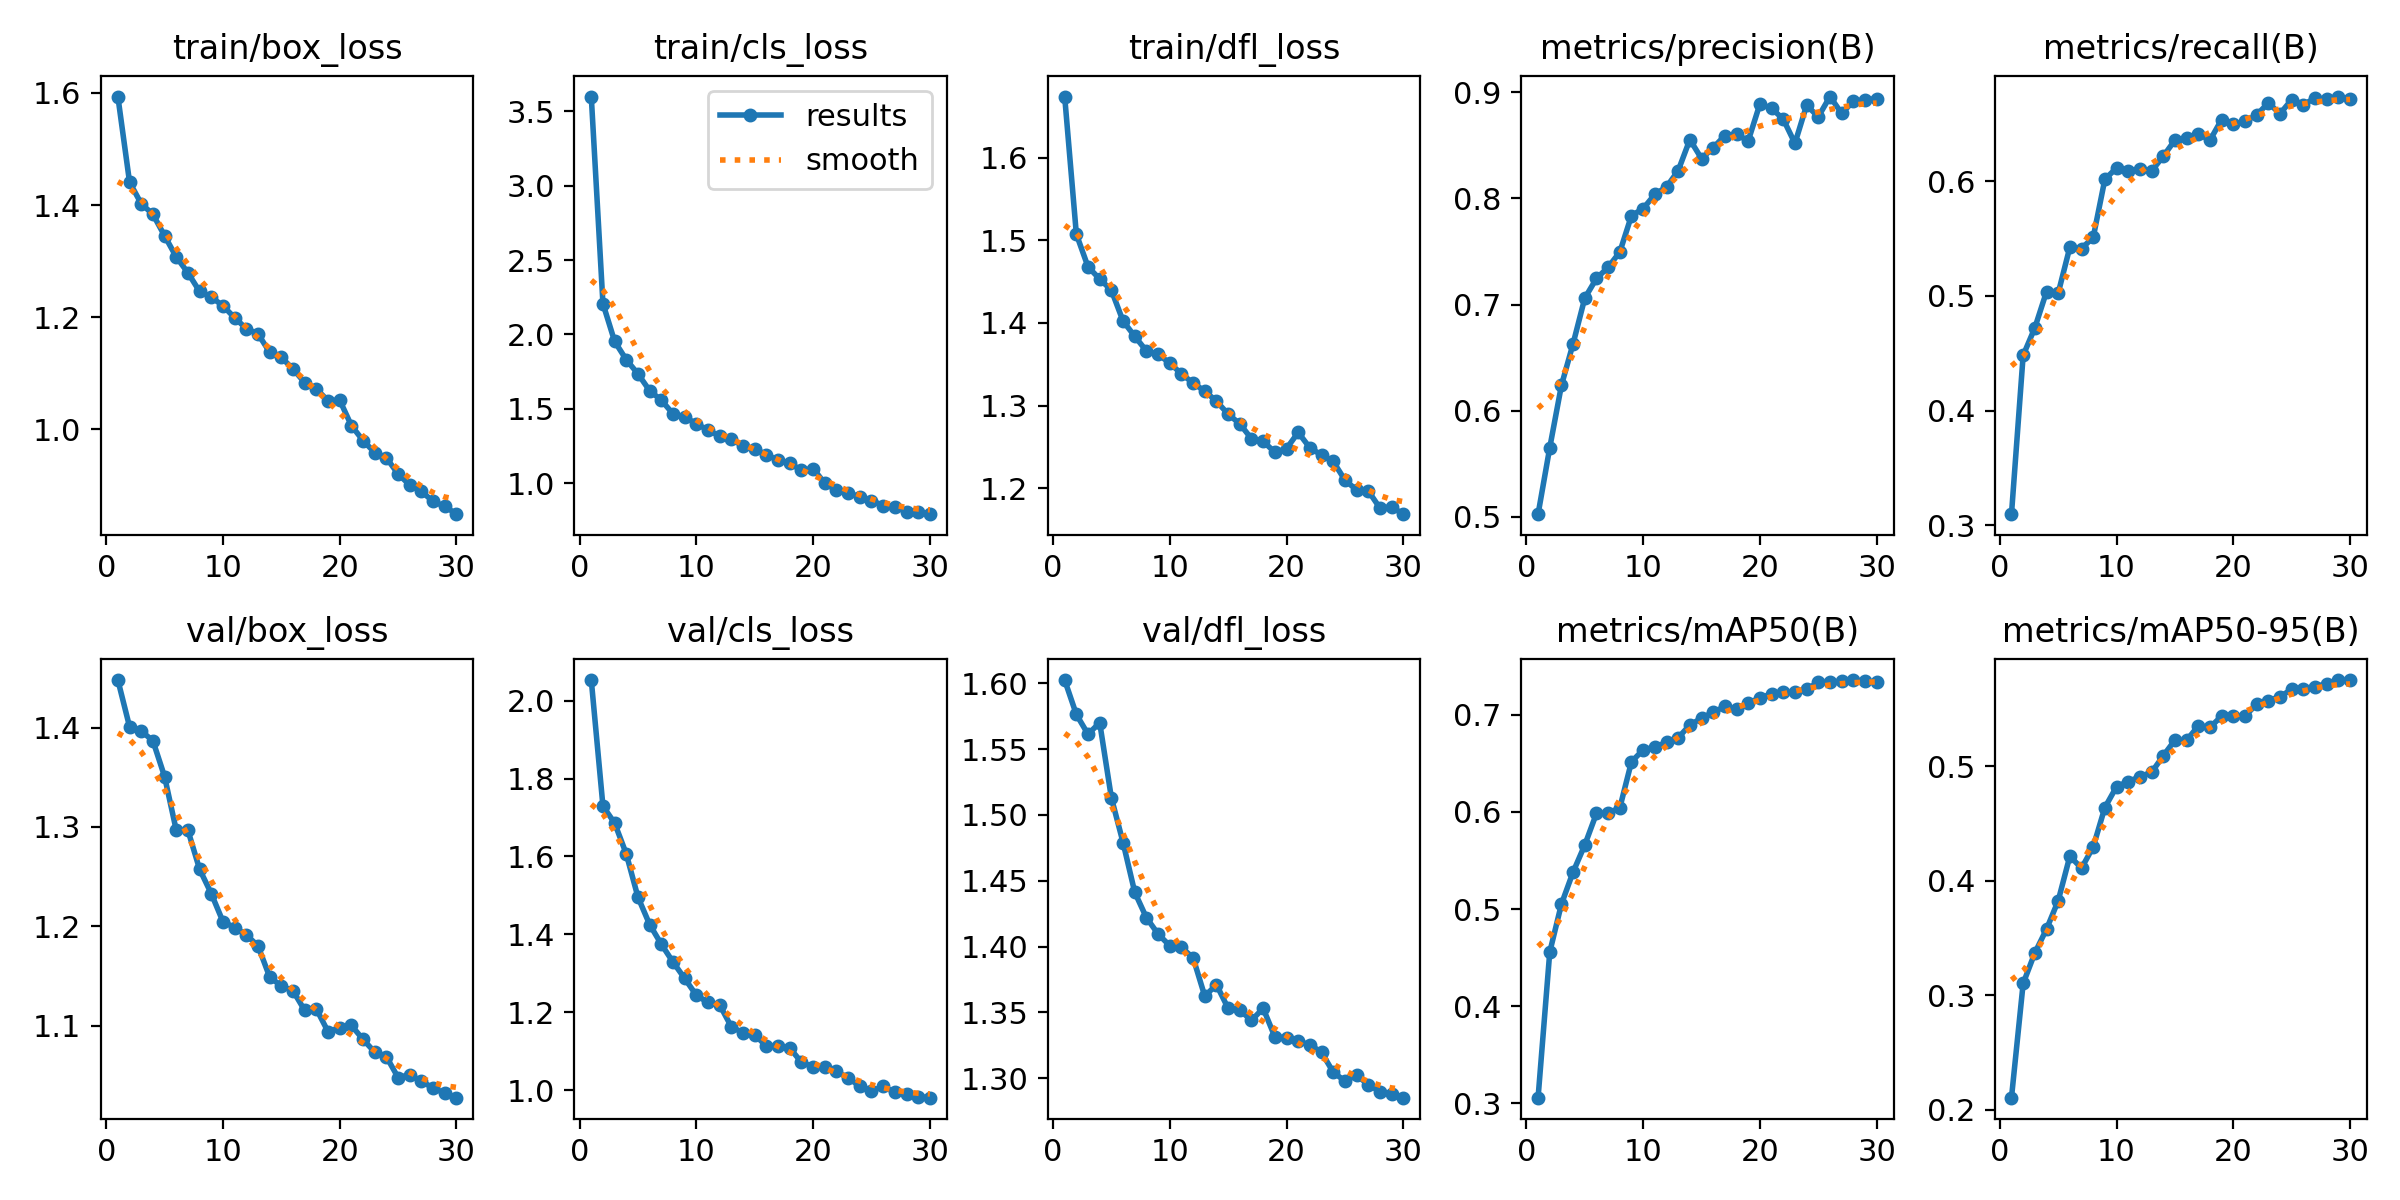

Source data for this figure (header and first rows):
epoch, time, train/box_loss, train/cls_loss, train/dfl_loss, metrics/precision(B), metrics/recall(B), metrics/mAP50(B), metrics/mAP50-95(B), val/box_loss, val/cls_loss, val/dfl_loss, lr/pg0, lr/pg1, lr/pg2
1, 80.83, 1.594, 3.599, 1.674, 0.5025, 0.3097, 0.3059, 0.2105, 1.448, 2.053, 1.602, 8.28901e-05, 8.28901e-05, 8.28901e-05
2, 159.3, 1.441, 2.207, 1.507, 0.5651, 0.4481, 0.4557, 0.3102, 1.401, 1.729, 1.576, 0.0001607, 0.0001607, 0.0001607
3, 236.4, 1.402, 1.954, 1.468, 0.6238, 0.4721, 0.5051, 0.3368, 1.396, 1.686, 1.561, 0.0002331, 0.0002331, 0.0002331
4, 313.7, 1.383, 1.83, 1.453, 0.6631, 0.5037, 0.5381, 0.3576, 1.387, 1.606, 1.57, 0.0002252, 0.0002252, 0.0002252
5, 390.6, 1.345, 1.735, 1.44, 0.706, 0.5023, 0.5659, 0.3824, 1.351, 1.495, 1.513, 0.000217, 0.000217, 0.000217
6, 467.4, 1.307, 1.622, 1.402, 0.7245, 0.5425, 0.5984, 0.4213, 1.297, 1.425, 1.479, 0.0002088, 0.0002088, 0.0002088
7, 544, 1.279, 1.558, 1.384, 0.7351, 0.5413, 0.5989, 0.4109, 1.297, 1.375, 1.441, 0.0002005, 0.0002005, 0.0002005
8, 620.3, 1.246, 1.467, 1.366, 0.7494, 0.551, 0.6041, 0.4295, 1.257, 1.329, 1.422, 0.0001923, 0.0001923, 0.0001923
9, 695.9, 1.236, 1.446, 1.362, 0.7838, 0.6017, 0.6516, 0.4638, 1.233, 1.287, 1.41, 0.000184, 0.000184, 0.000184
10, 772.6, 1.22, 1.399, 1.351, 0.7903, 0.6116, 0.6638, 0.482, 1.205, 1.244, 1.401, 0.0001757, 0.0001757, 0.0001757
11, 850, 1.199, 1.358, 1.338, 0.8038, 0.6087, 0.6668, 0.4865, 1.199, 1.225, 1.399, 0.0001675, 0.0001675, 0.0001675
12, 929, 1.179, 1.316, 1.327, 0.8108, 0.6106, 0.6715, 0.4907, 1.191, 1.219, 1.391, 0.0001592, 0.0001592, 0.0001592
13, 1007, 1.17, 1.296, 1.318, 0.8261, 0.609, 0.6763, 0.4945, 1.18, 1.163, 1.362, 0.000151, 0.000151, 0.000151
14, 1084, 1.137, 1.251, 1.305, 0.8555, 0.6218, 0.6894, 0.509, 1.149, 1.147, 1.371, 0.0001428, 0.0001428, 0.0001428
15, 1160, 1.128, 1.232, 1.29, 0.8375, 0.6359, 0.6965, 0.5227, 1.14, 1.142, 1.353, 0.0001345, 0.0001345, 0.0001345
16, 1237, 1.108, 1.19, 1.278, 0.8478, 0.6381, 0.7025, 0.5224, 1.135, 1.113, 1.352, 0.0001263, 0.0001263, 0.0001263
17, 1314, 1.083, 1.156, 1.26, 0.8592, 0.6413, 0.7085, 0.5351, 1.115, 1.114, 1.344, 0.000118, 0.000118, 0.000118
18, 1391, 1.072, 1.135, 1.257, 0.8602, 0.6358, 0.7058, 0.5339, 1.117, 1.108, 1.353, 0.0001097, 0.0001097, 0.0001097
19, 1468, 1.051, 1.086, 1.244, 0.8542, 0.6538, 0.7116, 0.5436, 1.094, 1.072, 1.332, 0.0001015, 0.0001015, 0.0001015
20, 1544, 1.052, 1.099, 1.248, 0.889, 0.6498, 0.7174, 0.5436, 1.098, 1.06, 1.331, 9.325e-05, 9.325e-05, 9.325e-05
21, 1619, 1.007, 0.9999, 1.268, 0.8849, 0.6522, 0.7212, 0.5436, 1.1, 1.059, 1.328, 8.5e-05, 8.5e-05, 8.5e-05
22, 1693, 0.9797, 0.9533, 1.249, 0.8746, 0.6578, 0.7231, 0.5541, 1.086, 1.048, 1.325, 7.675e-05, 7.675e-05, 7.675e-05
23, 1767, 0.9583, 0.9342, 1.24, 0.8519, 0.6683, 0.7229, 0.5571, 1.073, 1.032, 1.32, 6.85e-05, 6.85e-05, 6.85e-05
24, 1840, 0.9487, 0.9094, 1.232, 0.8878, 0.6589, 0.726, 0.5607, 1.069, 1.01, 1.305, 6.025e-05, 6.025e-05, 6.025e-05
25, 1914, 0.9203, 0.8837, 1.21, 0.8769, 0.6712, 0.7335, 0.567, 1.048, 0.9976, 1.298, 5.2e-05, 5.2e-05, 5.2e-05
26, 1988, 0.9003, 0.8503, 1.198, 0.896, 0.6669, 0.7333, 0.5677, 1.051, 1.009, 1.302, 4.375e-05, 4.375e-05, 4.375e-05
27, 2062, 0.889, 0.8403, 1.197, 0.8801, 0.6724, 0.7345, 0.5694, 1.044, 0.994, 1.295, 3.55e-05, 3.55e-05, 3.55e-05
28, 2135, 0.8711, 0.809, 1.176, 0.8913, 0.6716, 0.7357, 0.5718, 1.037, 0.9899, 1.29, 2.725e-05, 2.725e-05, 2.725e-05
29, 2209, 0.8625, 0.8067, 1.178, 0.893, 0.6739, 0.7342, 0.5751, 1.032, 0.9831, 1.288, 1.9e-05, 1.9e-05, 1.9e-05
30, 2282, 0.8484, 0.7921, 1.169, 0.8939, 0.6717, 0.7335, 0.5748, 1.028, 0.9806, 1.285, 1.075e-05, 1.075e-05, 1.075e-05
